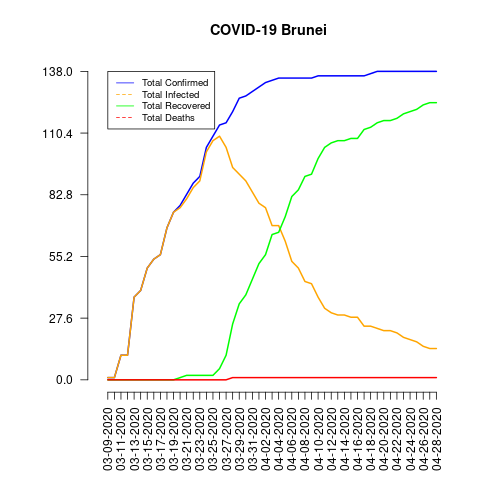

The file beside this chart, header and first rows:
date, total_confirmed, total_deaths, total_recovered, total_infected, mortality_rate, recovery_rate, daily_growth_rate
03-09-2020, 1, 0, 0, 1, 0.0, 0.0, 0
03-10-2020, 1, 0, 0, 1, 0.0, 0.0, 0.0
03-11-2020, 11, 0, 0, 11, 0.0, 0.0, 10.0
03-12-2020, 11, 0, 0, 11, 0.0, 0.0, 0.0
03-13-2020, 37, 0, 0, 37, 0.0, 0.0, 2.364
03-14-2020, 40, 0, 0, 40, 0.0, 0.0, 0.08108
03-15-2020, 50, 0, 0, 50, 0.0, 0.0, 0.25
03-16-2020, 54, 0, 0, 54, 0.0, 0.0, 0.08
03-17-2020, 56, 0, 0, 56, 0.0, 0.0, 0.03704
03-18-2020, 68, 0, 0, 68, 0.0, 0.0, 0.2143
03-19-2020, 75, 0, 0, 75, 0.0, 0.0, 0.1029
03-20-2020, 78, 0, 1, 77, 0.0, 1.28, 0.04
03-21-2020, 83, 0, 2, 81, 0.0, 2.41, 0.0641
03-22-2020, 88, 0, 2, 86, 0.0, 2.27, 0.06024
03-23-2020, 91, 0, 2, 89, 0.0, 2.2, 0.03409
03-24-2020, 104, 0, 2, 102, 0.0, 1.92, 0.1429
03-25-2020, 109, 0, 2, 107, 0.0, 1.83, 0.04808
03-26-2020, 114, 0, 5, 109, 0.0, 4.39, 0.04587
03-27-2020, 115, 0, 11, 104, 0.0, 9.57, 0.008772
03-28-2020, 120, 1, 25, 95, 0.83, 20.83, 0.04348
03-29-2020, 126, 1, 34, 92, 0.79, 26.98, 0.05
03-30-2020, 127, 1, 38, 89, 0.79, 29.92, 0.007937
03-31-2020, 129, 1, 45, 84, 0.78, 34.88, 0.01575
04-01-2020, 131, 1, 52, 79, 0.76, 39.69, 0.0155
04-02-2020, 133, 1, 56, 77, 0.75, 42.11, 0.01527
04-03-2020, 134, 1, 65, 69, 0.75, 48.51, 0.007519
04-04-2020, 135, 1, 66, 69, 0.74, 48.89, 0.007463
04-05-2020, 135, 1, 73, 62, 0.74, 54.07, 0.0
04-06-2020, 135, 1, 82, 53, 0.74, 60.74, 0.0
04-07-2020, 135, 1, 85, 50, 0.74, 62.96, 0.0
04-08-2020, 135, 1, 91, 44, 0.74, 67.41, 0.0
04-09-2020, 135, 1, 92, 43, 0.74, 68.15, 0.0
04-10-2020, 136, 1, 99, 37, 0.74, 72.79, 0.007407
04-11-2020, 136, 1, 104, 32, 0.74, 76.47, 0.0
04-12-2020, 136, 1, 106, 30, 0.74, 77.94, 0.0
04-13-2020, 136, 1, 107, 29, 0.74, 78.68, 0.0
04-14-2020, 136, 1, 107, 29, 0.74, 78.68, 0.0
04-15-2020, 136, 1, 108, 28, 0.74, 79.41, 0.0
04-16-2020, 136, 1, 108, 28, 0.74, 79.41, 0.0
04-17-2020, 136, 1, 112, 24, 0.74, 82.35, 0.0
04-18-2020, 137, 1, 113, 24, 0.73, 82.48, 0.007353
04-19-2020, 138, 1, 115, 23, 0.72, 83.33, 0.007299
04-20-2020, 138, 1, 116, 22, 0.72, 84.06, 0.0
04-21-2020, 138, 1, 116, 22, 0.72, 84.06, 0.0
04-22-2020, 138, 1, 117, 21, 0.72, 84.78, 0.0
04-23-2020, 138, 1, 119, 19, 0.72, 86.23, 0.0
04-24-2020, 138, 1, 120, 18, 0.72, 86.96, 0.0
04-25-2020, 138, 1, 121, 17, 0.72, 87.68, 0.0
04-26-2020, 138, 1, 123, 15, 0.72, 89.13, 0.0
04-27-2020, 138, 1, 124, 14, 0.72, 89.86, 0.0
04-28-2020, 138, 1, 124, 14, 0.72, 89.86, 0.0
